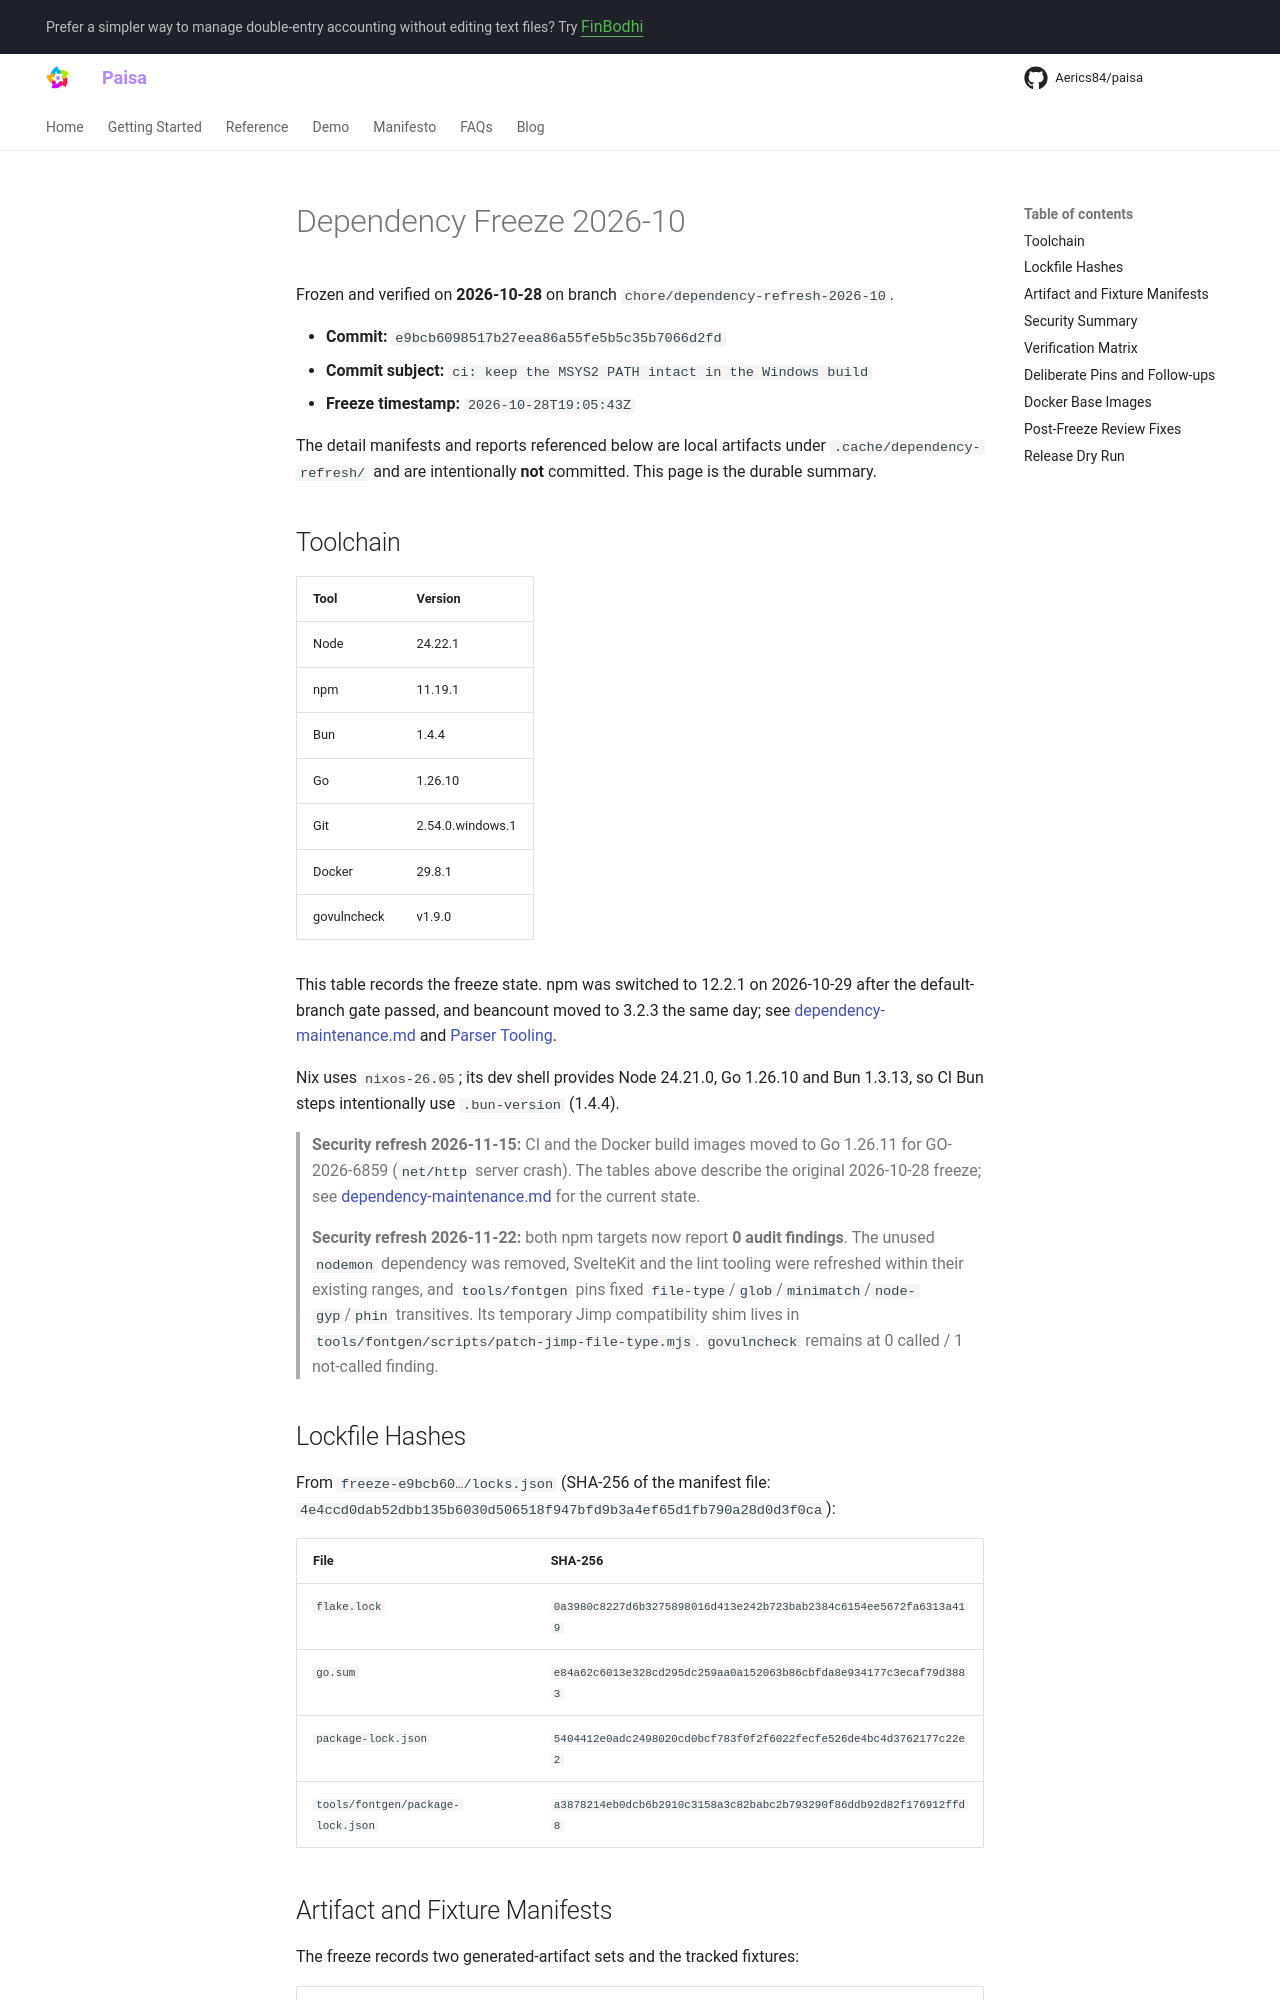

repository: Aerics84/paisa · page: reference/dependency-freeze/index.html · generator: mkdocs

# Dependency Freeze 2026-10

Frozen and verified on **2026-10-28** on branch `chore/dependency-refresh-2026-10`.

- **Commit:** `e9bcb6098517b27eea86a55fe5b5c35b7066d2fd`
- **Commit subject:** `ci: keep the MSYS2 PATH intact in the Windows build`
- **Freeze timestamp:** `2026-10-28T19:05:43Z`

The detail manifests and reports referenced below are local artifacts under
`.cache/dependency-refresh/` and are intentionally **not** committed. This page
is the durable summary.

## Toolchain

| Tool        | Version          |
| ----------- | ---------------- |
| Node        | 24.22.1          |
| npm         | 11.19.1          |
| Bun         | 1.4.4            |
| Go          | 1.26.10          |
| Git         | 2.54.0.windows.1 |
| Docker      | 29.8.1           |
| govulncheck | v1.9.0           |

This table records the freeze state. npm was switched to 12.2.1 on 2026-10-29
after the default-branch gate passed, and beancount moved to 3.2.3 the same
day; see [dependency-maintenance.md](dependency-maintenance.md#npm-12) and
[Parser Tooling](dependency-maintenance.md#parser-tooling).

Nix uses `nixos-26.05`; its dev shell provides Node 24.21.0, Go 1.26.10 and Bun
1.3.13, so CI Bun steps intentionally use `.bun-version` (1.4.4).

> **Security refresh 2026-11-15:** CI and the Docker build images moved to Go
> 1.26.11 for GO-2026-6859 (`net/http` server crash). The tables above describe
> the original 2026-10-28 freeze; see
> [dependency-maintenance.md](dependency-maintenance.md) for the current state.

> **Security refresh 2026-11-22:** both npm targets now report **0 audit
> findings**. The unused `nodemon` dependency was removed, SvelteKit and the
> lint tooling were refreshed within their existing ranges, and `tools/fontgen`
> pins fixed `file-type`/`glob`/`minimatch`/`node-gyp`/`phin` transitives.
> Its temporary Jimp compatibility shim lives in
> `tools/fontgen/scripts/patch-jimp-file-type.mjs`. `govulncheck` remains at
> 0 called / 1 not-called finding.

## Lockfile Hashes

From `freeze-e9bcb60…/locks.json` (SHA-256 of the manifest file:
`4e4ccd0dab52dbb135b6030d506518f947bfd9b3a4ef65d1fb790a28d0d3f0ca`):

| File                              | SHA-256                                                            |
| --------------------------------- | ------------------------------------------------------------------ |
| `flake.lock`                      | `0a3980c8227d6b3275898016d413e242b723bab2384c6154ee5672fa6313a419` |
| `go.sum`                          | `e84a62c6013e328cd295dc259aa0a152063b86cbfda8e934177c3ecaf79d3883` |
| `package-lock.json`               | `5404412e0adc2498020cd0bcf783f0f2f6022fecfe526de4bc4d3762177c22e2` |
| `tools/fontgen/package-lock.json` | `a3878214eb0dcb6b2910c3158a3c82babc2b793290f86ddb92d82f176912ffd8` |
